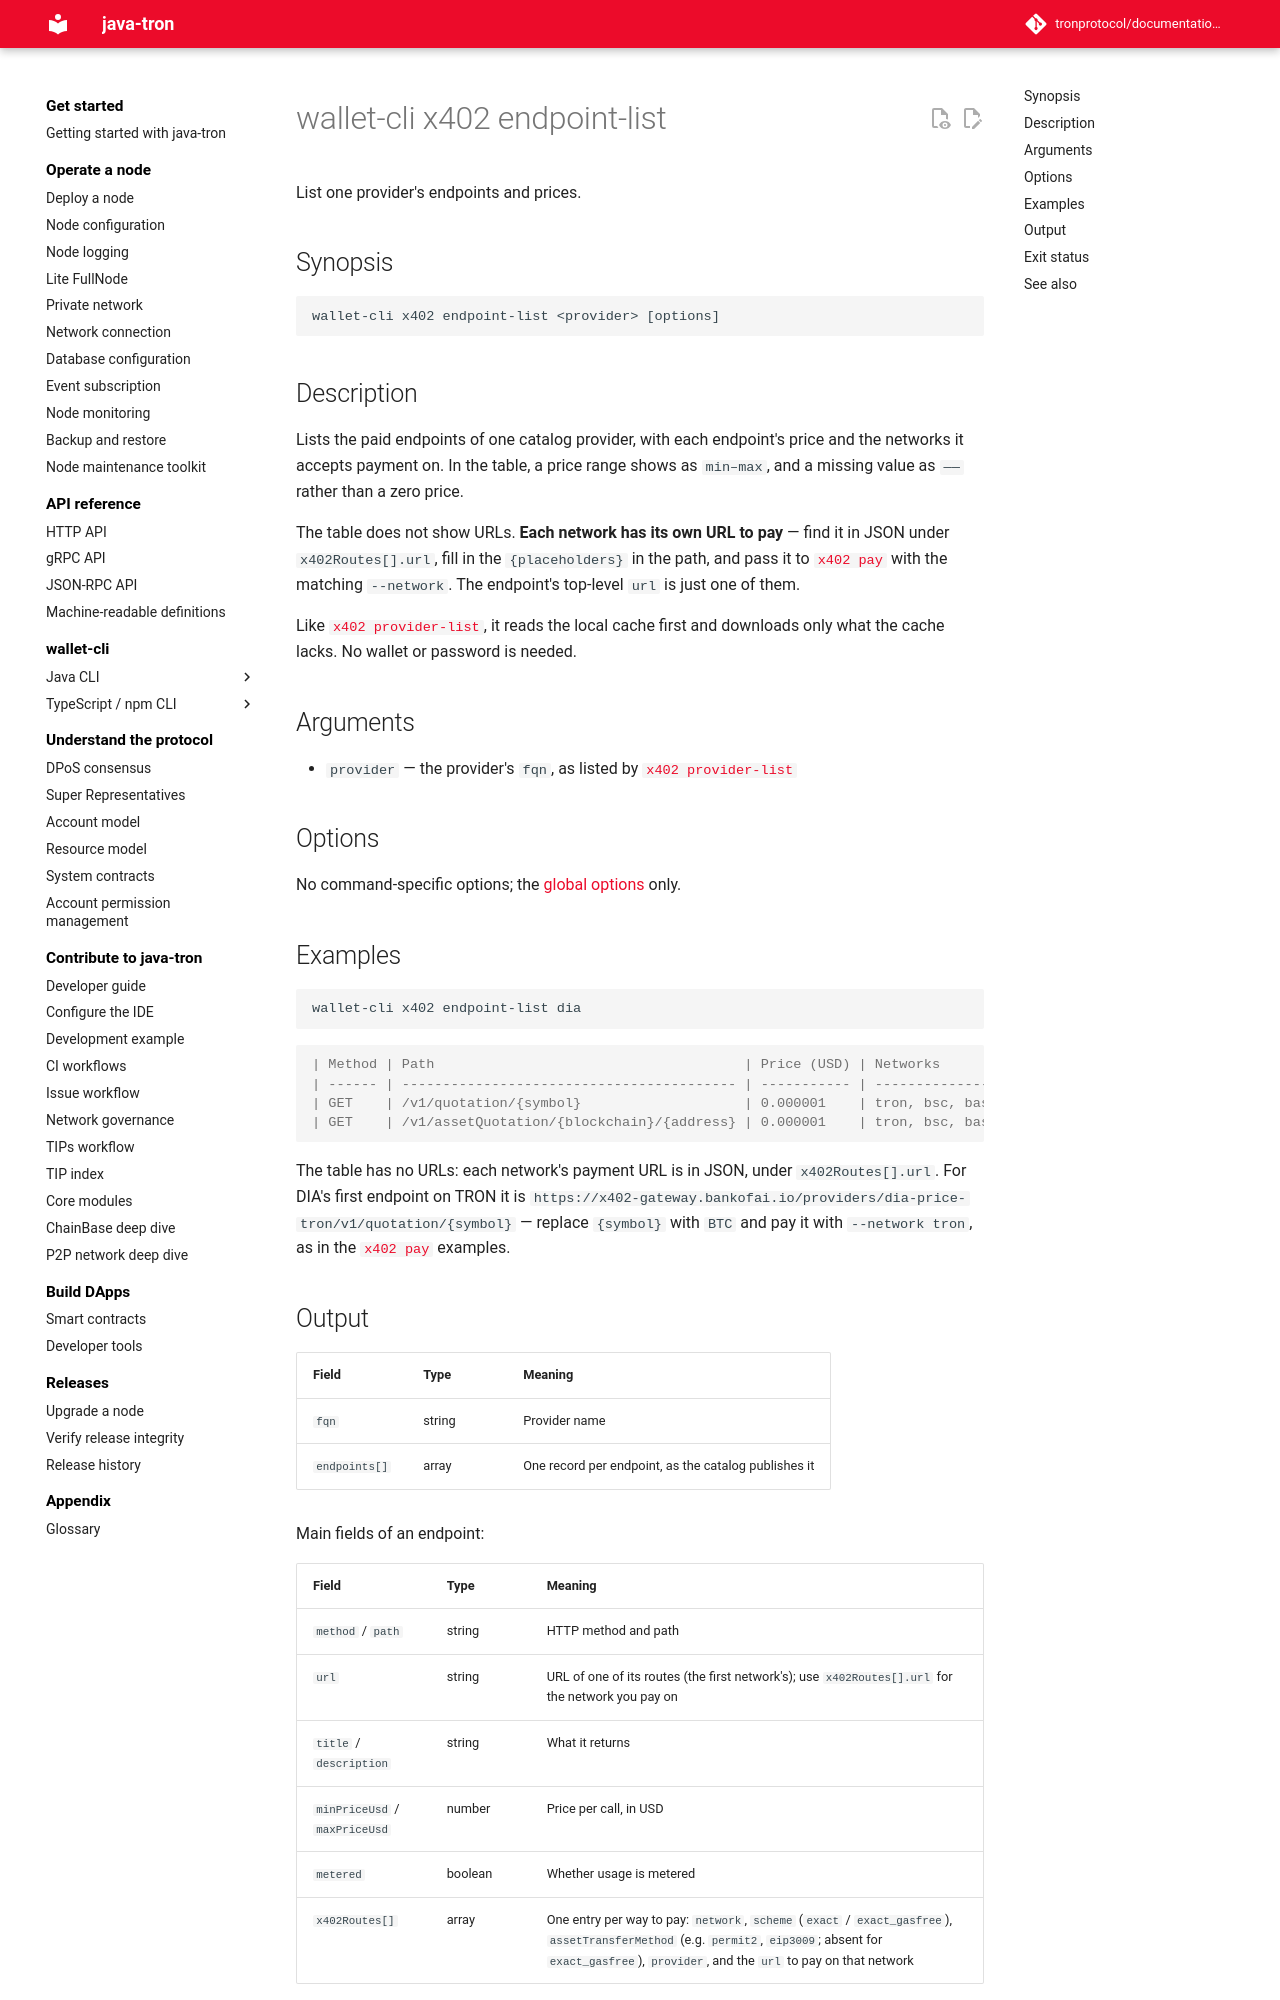

repository: tronprotocol/documentation-en · page: clients/wallet-cli/typescript/commands/x402/endpoint-list/index.html · generator: mkdocs

# wallet-cli x402 endpoint-list

List one provider's endpoints and prices.

## Synopsis

```
wallet-cli x402 endpoint-list <provider> [options]
```

## Description

Lists the paid endpoints of one catalog provider, with each endpoint's price and the networks it accepts payment on. In the table, a price range shows as `min–max`, and a missing value as `——` rather than a zero price.

The table does not show URLs. **Each network has its own URL to pay** — find it in JSON under `x402Routes[].url`, fill in the `{placeholders}` in the path, and pass it to [`x402 pay`](pay.md) with the matching `--network`. The endpoint's top-level `url` is just one of them.

Like [`x402 provider-list`](provider-list.md), it reads the local cache first and downloads only what the cache lacks. No wallet or password is needed.

## Arguments

- `provider` — the provider's `fqn`, as listed by [`x402 provider-list`](provider-list.md)

## Options

No command-specific options; the [global options](../index.md#global-options-every-command) only.

## Examples

```bash
wallet-cli x402 endpoint-list dia
```

```console
| Method | Path                                      | Price (USD) | Networks        | Description                                                 |
| ------ | ----------------------------------------- | ----------- | --------------- | ----------------------------------------------------------- |
| GET    | /v1/quotation/{symbol}                    | 0.000001    | tron, bsc, base | Aggregated price quotation by asset symbol                  |
| GET    | /v1/assetQuotation/{blockchain}/{address} | 0.000001    | tron, bsc, base | Aggregated price quotation by blockchain + contract address |
```

The table has no URLs: each network's payment URL is in JSON, under `x402Routes[].url`. For DIA's first endpoint on TRON it is `https://x402-gateway.bankofai.io/providers/dia-price-tron/v1/quotation/{symbol}` — replace `{symbol}` with `BTC` and pay it with `--network tron`, as in the [`x402 pay`](pay.md#examples) examples.
